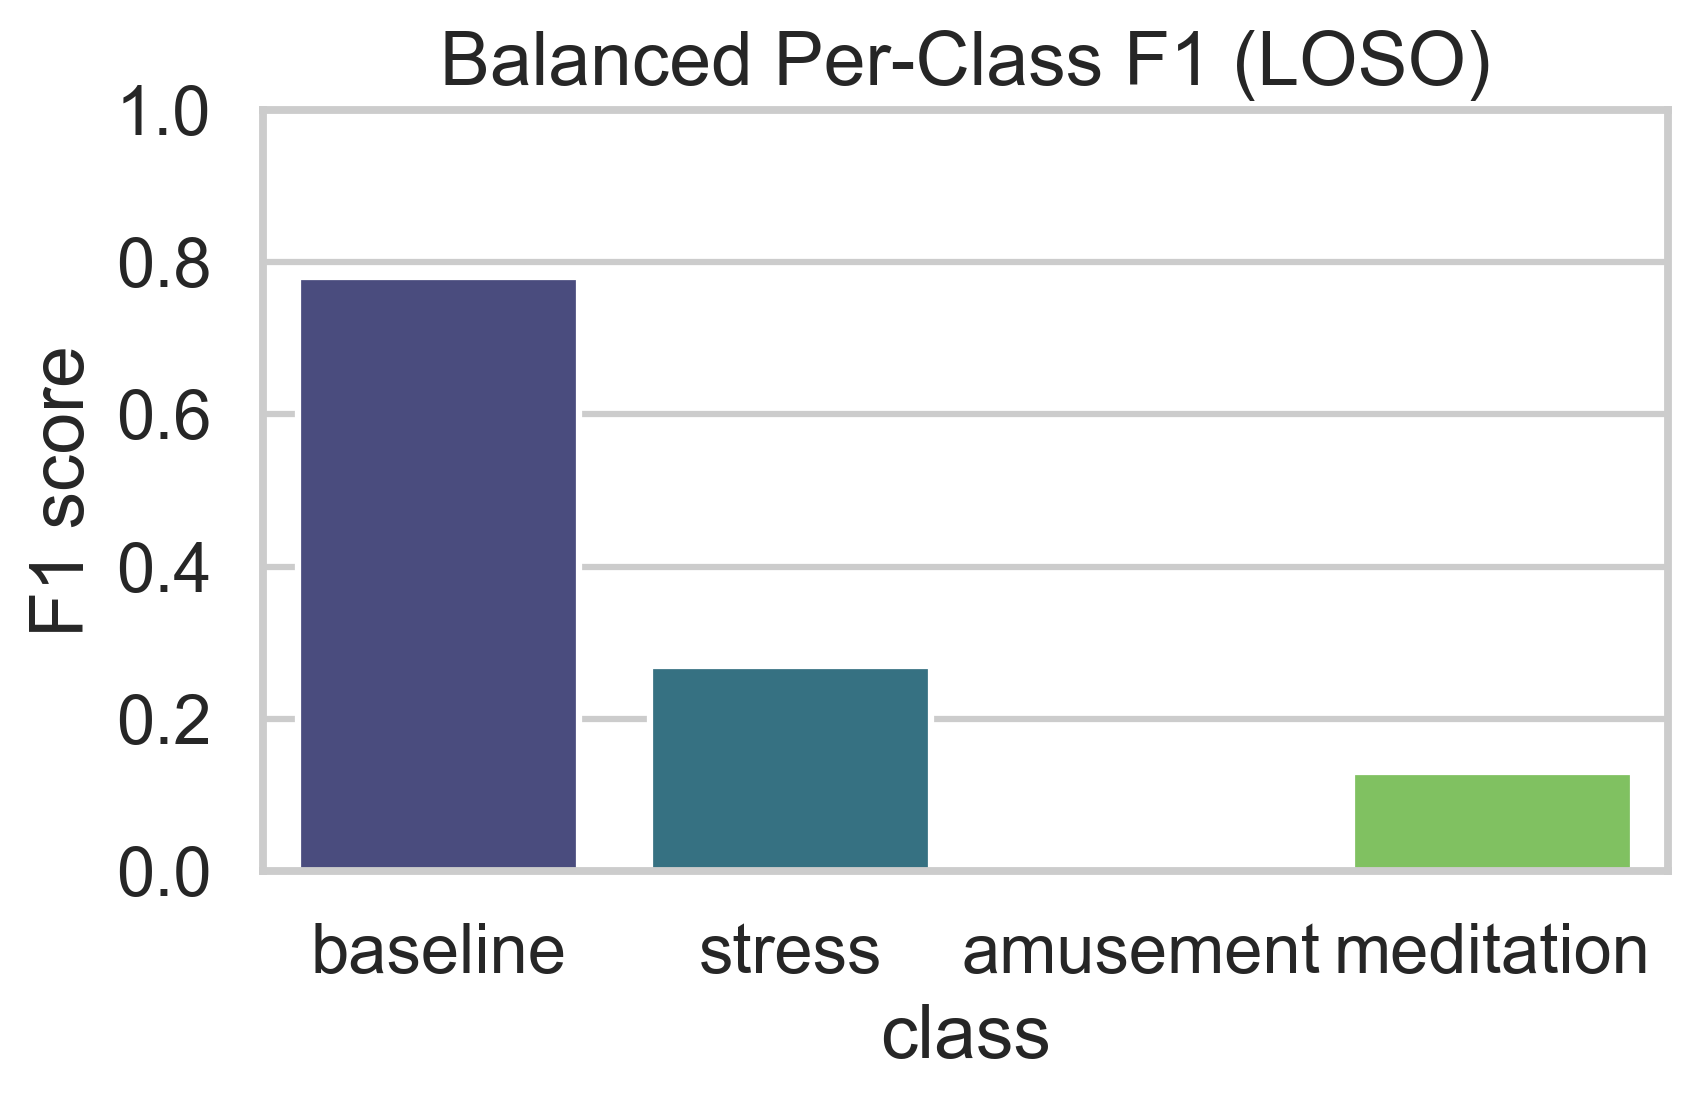

Data behind this chart, as committed beside it:
class, mean_f1, std_f1
baseline, 0.7811, 0.05964
stress, 0.2695, 0.2939
amusement, 0.003851, 0.01441
meditation, 0.1305, 0.2419
